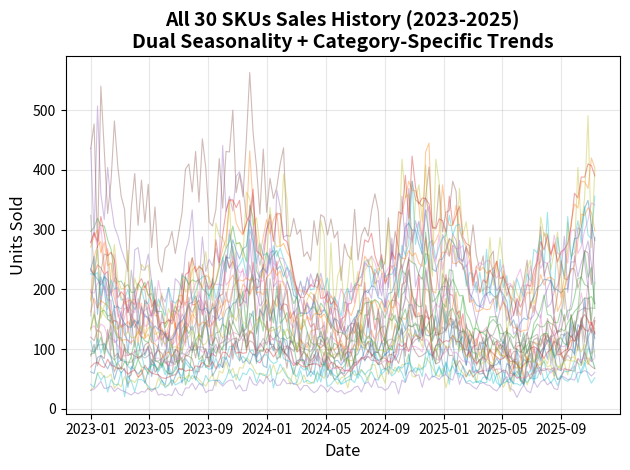

Reproduce this figure in Python.
# ---
# jupyter:
#   jupytext:
#     text_representation:
#       extension: .py
#       format_name: percent
#       format_version: '1.3'
#       jupytext_version: 1.18.1
#   kernelspec:
#     display_name: Python 3 (ipykernel)
#     language: python
#     name: python3
#     path: /Users/<user>/Documents/git-teaching/Management-Science/.venv/share/jupyter/kernels/python3
# ---

# %% [markdown]
# # Consulting Project: TechMart Inventory Optimization
#
# Management Science - E-commerce Inventory Management
#
# # Client Briefing: TechMart Electronics
#
# ## Meet Your Client
#
# -   **Industry:** E-commerce / Electronics Retail
# [redacted]
# -   **Company Size:** 200 employees
# -   **Market:** Consumer electronics in Germany
#
# ## The COO’s Inventory Crisis
#
# [redacted]
#
# *“We’re drowning in inventory but constantly out of stock on
# bestsellers. It makes no sense!*
#
# *Here’s our situation: We sell 30 electronics SKUs online: smartphones,
# laptops, headphones, smartwatches, tablets. We have two warehouses:*
#
# -   *Fast Warehouse (Hamburg): Right next to our shipping hub. Orders
#     ship in 1-2 hours. But it’s small and has only 8,000 unit capacity.*
# -   *Large Warehouse (Poland): Huge storage (50,000+ capacity) but
#     orders take 2-3 days to ship from there.*
#
# *The problem? We’re making terrible allocation decisions:*
#
# -   *Slow-movers occupy 40% of fast warehouse space*
# -   *Shipping delays costing us hundreds of thousands annually in
#     customer refunds*
# -   *Customer complaints about “2-day delivery” are up 60%*
#
# *Black Friday is in 3 weeks. Last year was a disaster… We ran out of top
# items in the fast warehouse on Day 1, then spent a week scrambling with
# slow shipping from Poland. Lost a lot of potential revenue.*
#
# *Here’s the critical constraint: Once Black Friday starts, we CANNOT
# refill the Hamburg warehouse. All our warehouse staff are 100% busy
# picking and packing orders and there’s zero time for restocking.
# Whatever allocation we make beforehand is what we’re stuck with for the
# entire weekend!*
#
# *I need you to:*
#
# 1.  *Forecast Black Friday demand for each SKU (weeks 47-48)*
# 2.  *Decide which SKUs (and how many units) to pre-position in the fast
#     warehouse (limited to 8,000 units!)*
# 3.  *Minimize shipping delay costs*
# 4.  *Show me the business impact in €€€*
#
# *I have 3 years of sales history. Can you help us get this right before
# Black Friday?“*
#
# ## The Business Context
#
# ### Warehouse System
#
# #### Fast Warehouse (Hamburg)
#
# -   **Capacity:** 8,000 units total
# -   **Shipping speed:** 1-2 hours processing, next-day delivery
# -   **Storage cost:** €2.50 per unit (for Black Friday period)
# -   **Perfect for:** High-demand, fast-moving items
#
# #### Large Warehouse (Poland)
#
# -   **Capacity:** 50,000+ units (effectively unlimited for our needs)
# -   **Shipping speed:** 2-3 days processing, 2-3 days delivery (4-6 days
#     total!)
# -   **Storage cost:** €0.80 per unit (for Black Friday period)
# -   **Perfect for:** Slow-movers, bulk storage
#
# ### The Allocation Problem
#
# **Before Black Friday:**
#
# You must decide **how many units of each SKU** to pre-position in the
# fast warehouse (Hamburg) vs. large warehouse (Poland).
#
# **Critical Constraints:**
#
# -   Total units in fast warehouse ≤ 8,000
# -   **No refilling during Black Friday!** All warehouse staff are busy
#     handling the surge, whatever you allocate is fixed for the entire
#     weekend
#
# **During Black Friday:**
#
# -   **Units in Fast Warehouse (Hamburg):** Ship quickly (1-2 days),
#     customers happy, **no delay penalty**
# -   **Units in Large Warehouse (Poland):** Ship slowly (4-6 days),
#     customers complain, **delay penalty applies**
#
# **Your Goal:** Decide how many units of each SKU go in Hamburg warehouse
# to minimize total delay penalty costs. *Note: While storage costs
# differ, Yola cares most about customer satisfaction. Minimize the delay
# penalties first.*
#
# > **Note**
# >
# > Note, we have sufficient total inventory of each SKU. The question is
# > **WHERE to store each unit** before Black Friday!
#
# > **Tip**
# >
# > **Example Allocation:**
# >
# >     SKU-001: 450 units in Hamburg, rest in Poland
# >     SKU-002: 380 units in Hamburg, rest in Poland
# >     SKU-003: 0 units in Hamburg, all in Poland
# >     ...
# >     SKU-030: 200 units in Hamburg, rest in Poland
# >     Total: ≤ 8,000 units in Hamburg
#
# ### Cost Structure
#
# **Delay Penalty (per unit from Poland warehouse):**
#
# -   15% of customers cancel order: lost sale (50 % of product price as
#     opportunity costs)
# -   85% of customers wait but demand partial refund: €10 compensation
#
# ### Customer Expectations
#
# -   **High-demand items:** Customers expect 1-2 day delivery (Hamburg
#     warehouse)
# -   **Low-demand items:** Customers more tolerant of 4-6 day delivery
#     (Poland warehouse)
# -   **Black Friday:** Everyone expects fast delivery! High delay costs
#     for all SKUs.
#
# ## The Data: 3 Years of Sales History

# %%
import numpy as np
import pandas as pd
import matplotlib.pyplot as plt
from datetime import datetime, timedelta

# Set random seed for reproducibility
np.random.seed(2025)

def generate_techmart_sales_history():
    """
    Generate 3 years of sales history for 30 electronics SKUs.
    """

    # Define 30 SKUs across 5 categories with category-specific trends
    # Trend: annual growth/decline rate (e.g., 0.05 = 5% growth per year)
    categories = {
        'Smartphones': {'count': 8, 'trend': -0.15},  # Mature market, slight decline
        'Laptops': {'count': 6, 'trend': 0.11},       # Stable with slight growth
        'Headphones': {'count': 6, 'trend': 0.18},    # Growing premium audio market
        'Smartwatches': {'count': 5, 'trend': 0.22},  # Emerging category, strong growth
        'Tablets': {'count': 5, 'trend': -0.15}       # Declining market
    }

    skus = []
    sku_id = 1
    for category, cat_info in categories.items():
        count = cat_info['count']
        category_trend = cat_info['trend']

        for i in range(count):
            # Each product has unique characteristics
            if category == 'Smartphones':
                base_demand = np.random.uniform(100, 410)
            elif category == 'Laptops':
                base_demand = np.random.uniform(90, 220)
            elif category == 'Headphones':
                base_demand = np.random.uniform(20, 210)
            elif category == 'Smartwatches':
                base_demand = np.random.uniform(20, 140)
            elif category == 'Tablets':
                base_demand = np.random.uniform(80, 170)

            # Seasonal strength: how much seasonality affects this product (0.1-0.3)
            seasonal_strength = np.random.uniform(0.1, 0.3)

            # Noise level: product-specific volatility (std: 0.08-0.20)
            noise_std = np.random.uniform(0.03, 0.25)

            # Black Friday boost: product-specific multiplier (1.1-1.5)
            bf_multiplier = np.random.uniform(1.1, 1.5)

            skus.append({
                'sku_id': f'SKU-{sku_id:03d}',
                'category': category,
                'base_demand': base_demand,
                'seasonal_strength': seasonal_strength,
                'noise_std': noise_std,
                'bf_multiplier': bf_multiplier,
                'category_trend': category_trend,
                'price': np.random.uniform(30, 1200)
            })
            sku_id += 1

    skus_df = pd.DataFrame(skus)

    # Generate weekly sales from 2023-01-01 to 2025-11-15 (almost 3 years)
    start_date = datetime(2023, 1, 1)
    end_date = datetime(2025, 11, 15)
    weeks = pd.date_range(start_date, end_date, freq='W')

    sales_data = []

    for _, sku in skus_df.iterrows():
        for week_start in weeks:
            week_num = week_start.isocalendar()[1]
            year = week_start.year
            month = week_start.month

            # Base demand (unique per product)
            demand = sku['base_demand']

            # Component 1: Category-specific trend (small, linear over time)
            # Calculate years elapsed from start date (2023-01-01)
            years_elapsed = (week_start - start_date).days / 365.25
            trend_multiplier = 1.0 + (sku['category_trend'] * years_elapsed)
            demand *= trend_multiplier

            # Component 2: Annual cycle (52 weeks) - peak in Nov/Dec (Q4), trough in summer (Q3)
            annual_seasonality = 1.0 + sku['seasonal_strength'] * np.cos(2 * np.pi * (week_num - 47) / 52)

            # Component 3: Quarterly cycle (13 weeks) - shorter-term fluctuations
            quarterly_seasonality = 1.0 + (sku['seasonal_strength'] * 0.5) * np.sin(2 * np.pi * week_num / 13)

            demand *= annual_seasonality * quarterly_seasonality

            # Black Friday boost (product-specific multiplier)
            if week_num in [47, 48]:
                demand *= sku['bf_multiplier']

            # Add normally distributed random noise (product-specific volatility)
            noise = np.random.normal(1.0, sku['noise_std'])
            demand *= max(0.5, min(1.5, noise))  # Clip to reasonable range

            # Round to integer
            demand = max(0, int(demand))

            sales_data.append({
                'sku_id': sku['sku_id'],
                'week_start': week_start,
                'year': year,
                'week': week_num,
                'month': month,
                'units_sold': demand
            })

    sales_df = pd.DataFrame(sales_data)

    return skus_df, sales_df

# Generate data
skus_df, sales_df = generate_techmart_sales_history()

print("TECHMART ELECTRONICS - SKU CATALOG")
print("=" * 80)
print(skus_df.to_string(index=False))
print("\n" + "=" * 80)
print(f"Total SKUs: {len(skus_df)}")
print("\nBy category:")
for category in skus_df['category'].unique():
    count = len(skus_df[skus_df['category'] == category])
    print(f"  {category}: {count} SKUs")

# %% [markdown]
# ### Sales History Overview

# %%
print("\nSALES HISTORY SUMMARY")
print("=" * 80)
print(f"Date range: {sales_df['week_start'].min().date()} to {sales_df['week_start'].max().date()}")
print(f"Total weeks: {sales_df['week_start'].nunique()}")
print(f"Total records: {len(sales_df):,}")
print(f"Total units sold (3 years): {sales_df['units_sold'].sum():,}")

# Show sample of sales data
print("\nSample sales data (first 20 records):")
print(sales_df.head(20).to_string(index=False))

# %% [markdown]
# ### Black Friday Performance (Historical)

# %%
# Analyze historical Black Friday weeks (week 47-48)
black_friday_sales = sales_df[sales_df['week'].isin([47, 48])]

print("\nBLACK FRIDAY PERFORMANCE (Historical)")
print("=" * 80)

for year in [2023, 2024]:
    year_bf = black_friday_sales[black_friday_sales['year'] == year]
    total_units = year_bf['units_sold'].sum()

    # Calculate per-week average for the two BF weeks
    bf_per_week = total_units / 2

    print(f"\n{year} Black Friday (weeks 47-48 combined):")
    print(f"  Total units sold: {total_units:,}")
    print(f"  Average per week: {bf_per_week:.0f}")

    # Top 10 SKUs
    top_skus = year_bf.groupby('sku_id')['units_sold'].sum().sort_values(ascending=False).head(10)
    print(f"  Top 10 SKUs by demand: {', '.join(top_skus.index.tolist())}")

# Calculate expected 2024 total
avg_2023_2024 = black_friday_sales[black_friday_sales['year'].isin([2023, 2024])].groupby('year')['units_sold'].sum().mean()
print(f"\n2025 Expected Black Friday total (if similar to 2023-2024): ~{avg_2023_2024:.0f} units")
print(f"Fast warehouse capacity: 8,000 units")
print(f"Coverage: ~{(8000/avg_2023_2024)*100:.1f}% of expected demand can fit in fast warehouse")

# %% [markdown]
# ## Warehouse Capacity Analysis

# %%
# Analyze capacity feasibility
warehouses = {
    'Fast Warehouse (Hamburg)': {
        'capacity': 8000,  # units
        'description': 'Premium location, fast shipping, limited space'
    },
    'Large Warehouse (Poland)': {
        'capacity': 100000,  # 50000 units (effectively unlimited)
        'description': 'Cheap storage, slow shipping, huge space'
    }
}

print("\nWAREHOUSE SPECIFICATIONS")
print("=" * 80)
for warehouse, specs in warehouses.items():
    print(f"\n{warehouse}:")
    for key, value in specs.items():
        if key != 'description':
            print(f"  {key}: {value}")
    print(f"  → {specs['description']}")

print("\n" + "=" * 80)
print("KEY CONSTRAINT: Fast warehouse can only hold 8,000 units total!")
print("\nALLOCATION DECISION:")
print("  - You must forecast Black Friday demand for each SKU")
print("  - Then decide which SKUs to store in fast warehouse")
print("  - Goal: Minimize total delay costs!")


# %% [markdown]
# ## Minimal Helper Functions
#
# We provide only basic data access and cost calculation functions. **You
# must implement forecasting, optimization, and simulation yourself.**

# %%
def get_sku_sales_history(sku_id, sales_df):
    """
    Get sales history for a specific SKU.

    Args:
        sku_id: SKU identifier (e.g., 'SKU-001')
        sales_df: DataFrame with sales history

    Returns:
        DataFrame with weekly sales for the SKU
    """
    return sales_df[sales_df['sku_id'] == sku_id].sort_values('week_start').reset_index(drop=True)


# %%
def plot_sku_sales_trend(sku_id, sales_df, skus_df):
    """Plot sales trend for a specific SKU."""
    sku_history = get_sku_sales_history(sku_id, sales_df)
    sku_info = skus_df[skus_df['sku_id'] == sku_id].iloc[0]

    plt.figure(figsize=(14, 5))
    plt.plot(sku_history['week_start'], sku_history['units_sold'], linewidth=1.5)
    plt.axhline(y=sku_info['base_demand'], color='red', linestyle='--',
                label=f'Base Demand: {sku_info["base_demand"]}', alpha=0.7)

    # Highlight Black Friday weeks
    bf_weeks = sku_history[sku_history['week'].isin([47, 48])]
    plt.scatter(bf_weeks['week_start'], bf_weeks['units_sold'],
                color='orange', s=100, zorder=5, label='Black Friday')

    plt.xlabel('Date', fontsize=12)
    plt.ylabel('Units Sold', fontsize=12)
    plt.title(f'{sku_id} Sales History - {sku_info["category"]} (Base: {sku_info["base_demand"]} units/week)',
              fontsize=14, fontweight='bold')
    plt.legend()
    plt.grid(True, alpha=0.3)
    plt.tight_layout()
    plt.show()

# Plot all SKUs together to visualize the dual seasonality pattern
plt.figure()

for sku_id in skus_df['sku_id']:
    sku_history = get_sku_sales_history(sku_id, sales_df)
    sku_info = skus_df[skus_df['sku_id'] == sku_id].iloc[0]
    plt.plot(sku_history['week_start'], sku_history['units_sold'],
            alpha=0.4, linewidth=0.8)

plt.xlabel('Date', fontsize=12)
plt.ylabel('Units Sold', fontsize=12)
plt.title('All 30 SKUs Sales History (2023-2025)\nDual Seasonality + Category-Specific Trends',
         fontsize=14, fontweight='bold')
plt.grid(True, alpha=0.3)
plt.tight_layout()
plt.show()

# %% [markdown]
# ## Your Task
#
# You must develop an inventory optimization solution that forecasts Black
# Friday demand and optimally allocates SKUs to warehouses. Provide:
#
# ### 1. Jupyter Notebook with Complete Solution
#
# Your notebook should include:
#
# -   **Exploratory Data Analysis:**
#
#     -   Seasonality patterns (visualize aggregate sales over time)
#     -   Product lifecycle trends
#     -   Black Friday spike analysis (2023 vs 2024)
#     -   SKU categorization (fast-movers vs. slow-movers)
#
# -   **Demand Forecasting:**
#
#     -   Forecast Black Friday 2025 demand (weeks 47-48 combined) for all
#         30 SKUs
#     -   Report forecast accuracy metrics (MAE, RMSE, or MAPE)
#
# -   **Inventory Allocation Optimization:**
#
#     -   Decision: **How many units of each SKU** to allocate to Hamburg
#         warehouse (total ≤ 8,000 units!)
#     -   Objective: Minimize total delay cost
#
# -   **Monte Carlo Simulation:**
#
#     -   Generate 10,000 demand scenarios from your forecast with a
#         variation defined by you
#     -   For each scenario, calculate total delay cost using your fixed
#         allocation
#     -   Analyze: Mean cost, standard deviation, 95th percentile
#         (worst-case)
#     -   Insight: How robust is your allocation to forecast errors?
#
# -   **Results & Business Impact:**
#
#     -   Total expected delay cost
#     -   Allocation breakdown: How many units of each SKU in Hamburg
#         vs. Poland
#     -   Comparison to baseline (e.g., equal allocation across all SKUs,
#         or random)
#     -   Cost savings in €€€
#
# ### 2. Presentation
#
# -   **Problem understanding:** Yola’s crisis in your own words
# -   **Your approach:** Forecasting method + allocation logic
# -   **Results:** Forecasts, allocation decision, Monte Carlo analysis
# -   **Business impact:** savings, recommendations, trade-offs,
#     limitations
#
# ### 3. Key Metrics to Report
#
# **Forecasting:**
#
# -   Forecast accuracy (MAE, RMSE, or similar)
# -   Total forecasted demand for 2025 Black Friday
#
# **Allocation:**
#
# -   Total units allocated to fast warehouse (must be ≤ 8,000!)
# -   Number of SKUs in each warehouse and expected total delay cost
#
# **Monte Carlo Risk Analysis:**
#
# -   Mean delay cost across 10,000 simulations
# -   Standard deviation (risk measure)
# -   95th percentile cost (worst-case scenario)
#
# **Business Impact:**
#
# -   Cost savings vs. baseline allocation
#
# ## Constraints and Requirements
#
# > **Important**
# >
# > **Hard Constraints (Must Satisfy)**
# >
# > 1.  **Capacity:** Total forecasted demand allocated to fast warehouse
# >     ≤ 8,000 units
# >
# > **Soft Constraints (Optimize)**
# >
# > 1.  **Minimize delay costs:** Fewer units in Poland = lower total cost
# > 2.  **Robustness:** Allocation should perform reasonably under demand
# >     uncertainty (Monte Carlo)
#
# ## Tips for Success
#
# 1.  **No refilling during Black Friday!** Your allocation is fixed for
#     the entire weekend.
# 2.  **Forecasting is critical:** A 10% forecast error can shift which
#     SKUs get priority.
# 3.  **Monte Carlo reveals risk:** Your allocation might have same
#     expected cost but higher variance.
# 4.  **Start simple, iterate:** Get a working forecast → simple
#     allocation → validate → Monte Carlo
#
# ## Common Pitfalls to Avoid
#
# -   **Overfitting forecast:** Don’t overfit to historical data. Use
#     simple, robust methods.
# -   **Ignoring capacity:** Double-check that total allocated to fast
#     warehouse ≤ 8,000!
# -   **Poor visualization:** Make your allocation decision clear (how
#     many units of each SKU where?)
# -   **No baseline comparison:** Always compare to a baseline (e.g.,
#     random allocation) to show improvement
#
# ## Data Access
#
# All data is provided in this notebook:
#
# -   `skus_df`: DataFrame with 30 SKUs and their attributes
# -   `sales_df`: DataFrame with 3 years of weekly sales history
# -   `warehouses`: Dict with warehouse specifications
# -   Helper functions: `get_sku_sales_history()`,
#     `plot_sku_sales_trend()`
#
# **You must implement forecasting, allocation optimization, and Monte
# Carlo simulation yourself!**
#
# ## Deadline
#
# -   **Notebook submission & Presentation:** Lecture 12
# -   **Good luck, consultants!**
